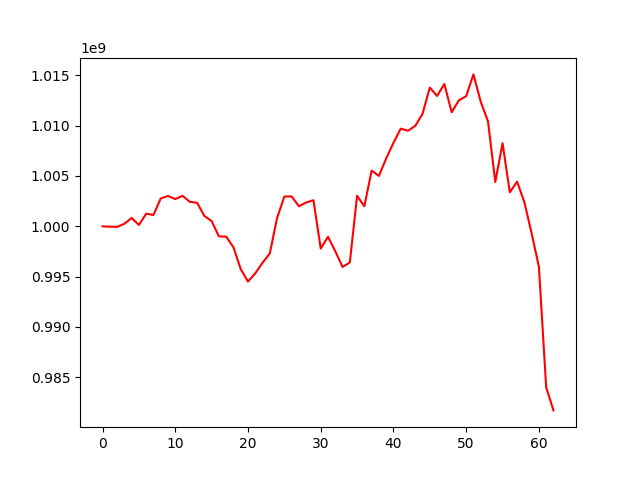

Source data for this figure (header and first rows):
, 0
0, 1000000000
1, 999961023
2, 999947074
3, 1000249554
4, 1000833236
5, 1000135323
6, 1001252694
7, 1001127491
8, 1002769509
9, 1003015950
10, 1002705642
11, 1003032997
12, 1002430967
13, 1002336892
14, 1001028834
15, 1000519405
16, 998999998
17, 998978013
18, 997911616
19, 995751467
20, 994512298
21, 995325785
22, 996381568
23, 997306373
24, 1000834733
25, 1002956761
26, 1002969908
27, 1001989574
28, 1002368736
29, 1002592200
30, 997793644
31, 998963349
32, 997524408
33, 995963022
34, 996404142
35, 1003032269
36, 1001989288
37, 1005532905
38, 1005005558
39, 1006740797
40, 1008295597
41, 1009704828
42, 1009490722
43, 1009985228
44, 1011178591
45, 1013782660
46, 1012952151
47, 1014142512
48, 1011336190
49, 1012516031
50, 1012935406
51, 1015093045
52, 1012370647
53, 1010433816
54, 1004406538
55, 1008254929
56, 1003379286
57, 1004439118
58, 1002398356
59, 999294391
... 3 more rows
